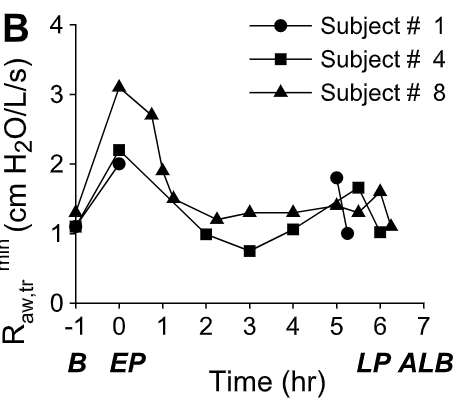

The file beside this chart, header and first rows:
Subject #1, , Subject #4, , Subject #8, 
X, Y, X, Y, X, Y
-0.9708, 1.097, -1.003, 1.087, -1.016, 1.302
0.02376, 1.976, 0.002561, 2.195, 0.03741, 3.123
5.014, 1.809, 1.996, 0.9844, 0.7864, 2.704
5.226, 0.9914, 3.009, 0.7407, 1.015, 1.882
, , 4.021, 1.051, 1.248, 1.503
, , 5.48, 1.655, 2.26, 1.194
, , 5.989, 1.017, 3, 1.299
, , , , 3.992, 1.295
, , , , 4.993, 1.405
, , , , 5.508, 1.286
, , , , 6.019, 1.6
, , , , 6.267, 1.102
